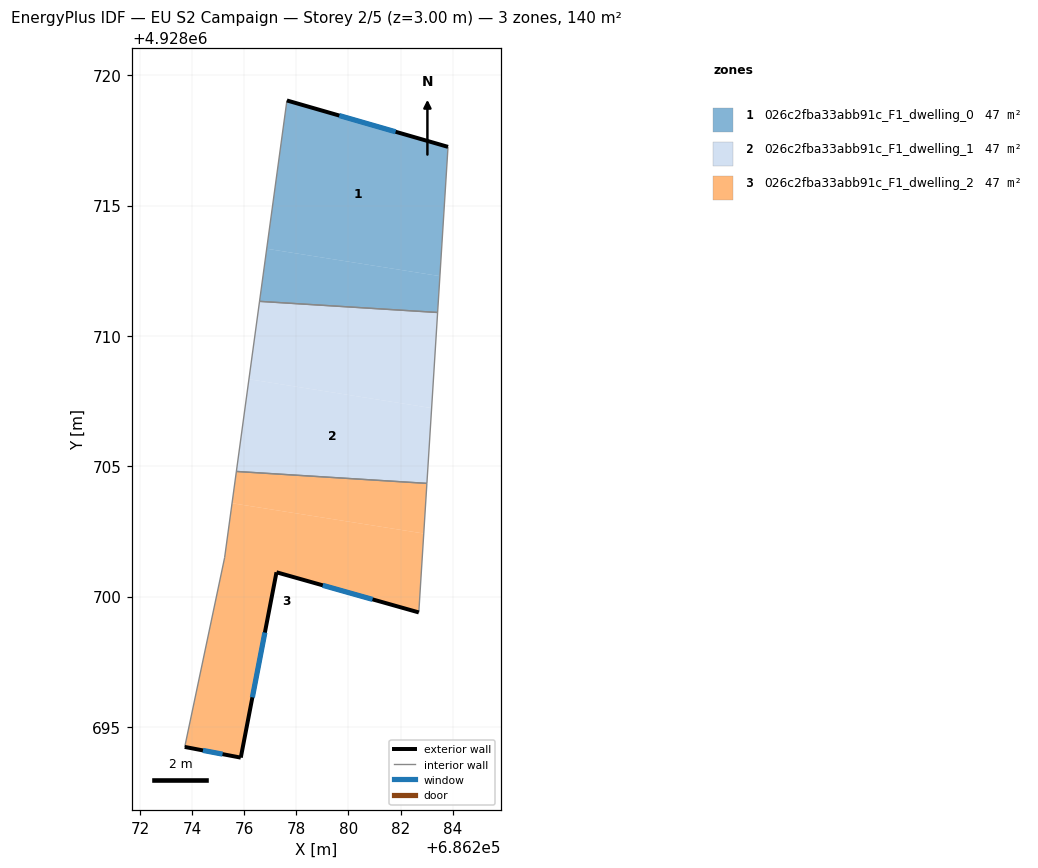
=== STOREY PLAN SPEC (per zone: floor XY polygon, exterior-wall plan segments, windows/doors) ===
zone 1: 026c2fba33abb91c_F1_dwelling_0  (46.5 m²)
  floor: (686283.51, 4928712.29) (686283.82, 4928717.25) (686277.64, 4928719.03) (686276.86, 4928713.34)
  floor: (686283.42, 4928710.90) (686283.51, 4928712.29) (686276.86, 4928713.34) (686276.59, 4928711.33)
  exterior wall: (686277.64, 4928719.03) – (686283.82, 4928717.25)  [6.4 m]
    window: (686279.65, 4928718.45) – (686281.81, 4928717.83)  [2.4 m²]
  interior walls: 3
zone 2: 026c2fba33abb91c_F1_dwelling_1  (46.5 m²)
  floor: (686283.19, 4928707.23) (686283.42, 4928710.90) (686276.59, 4928711.33) (686276.18, 4928708.34)
  floor: (686283.01, 4928704.34) (686283.19, 4928707.23) (686276.18, 4928708.34) (686275.70, 4928704.80)
  interior walls: 4
zone 3: 026c2fba33abb91c_F1_dwelling_2  (46.5 m²)
  floor: (686282.89, 4928702.42) (686283.01, 4928704.34) (686275.70, 4928704.80) (686275.53, 4928703.58)
  floor: (686282.70, 4928699.39) (686282.89, 4928702.42) (686275.53, 4928703.58) (686275.25, 4928701.49) (686273.72, 4928694.23) (686275.87, 4928693.82) (686277.24, 4928700.93)
  exterior wall: (686275.87, 4928693.82) – (686273.72, 4928694.23)  [2.2 m]
    window: (686275.17, 4928693.96) – (686274.42, 4928694.10)  [0.8 m²]
  exterior wall: (686282.70, 4928699.39) – (686277.24, 4928700.93)  [5.7 m]
    window: (686280.92, 4928699.89) – (686279.01, 4928700.43)  [2.1 m²]
  exterior wall: (686277.24, 4928700.93) – (686275.87, 4928693.82)  [7.2 m]
    window: (686276.79, 4928698.62) – (686276.31, 4928696.13)  [2.7 m²]
  interior walls: 4

=== DERIVED (storey summary) ===
Building: EU S2 Campaign
Storey: 2 of 5  (floor level z = 3.00 m)
Storey gross floor area: 139.6 m²
Zones on this storey: 3
  - 026c2fba33abb91c_F1_dwelling_0: floor 46.5 m²; exterior wall 6.4 m (19.3 m²); 1 window(s) 2.4 m²; WWR 12.2%
  - 026c2fba33abb91c_F1_dwelling_1: floor 46.5 m²
  - 026c2fba33abb91c_F1_dwelling_2: floor 46.5 m²; exterior wall 15.1 m (45.3 m²); 3 window(s) 5.5 m²; WWR 12.2%
Zone adjacency (shared interzone walls):
  - 026c2fba33abb91c_F1_dwelling_0 ↔ 026c2fba33abb91c_F1_dwelling_1
  - 026c2fba33abb91c_F1_dwelling_1 ↔ 026c2fba33abb91c_F1_dwelling_2